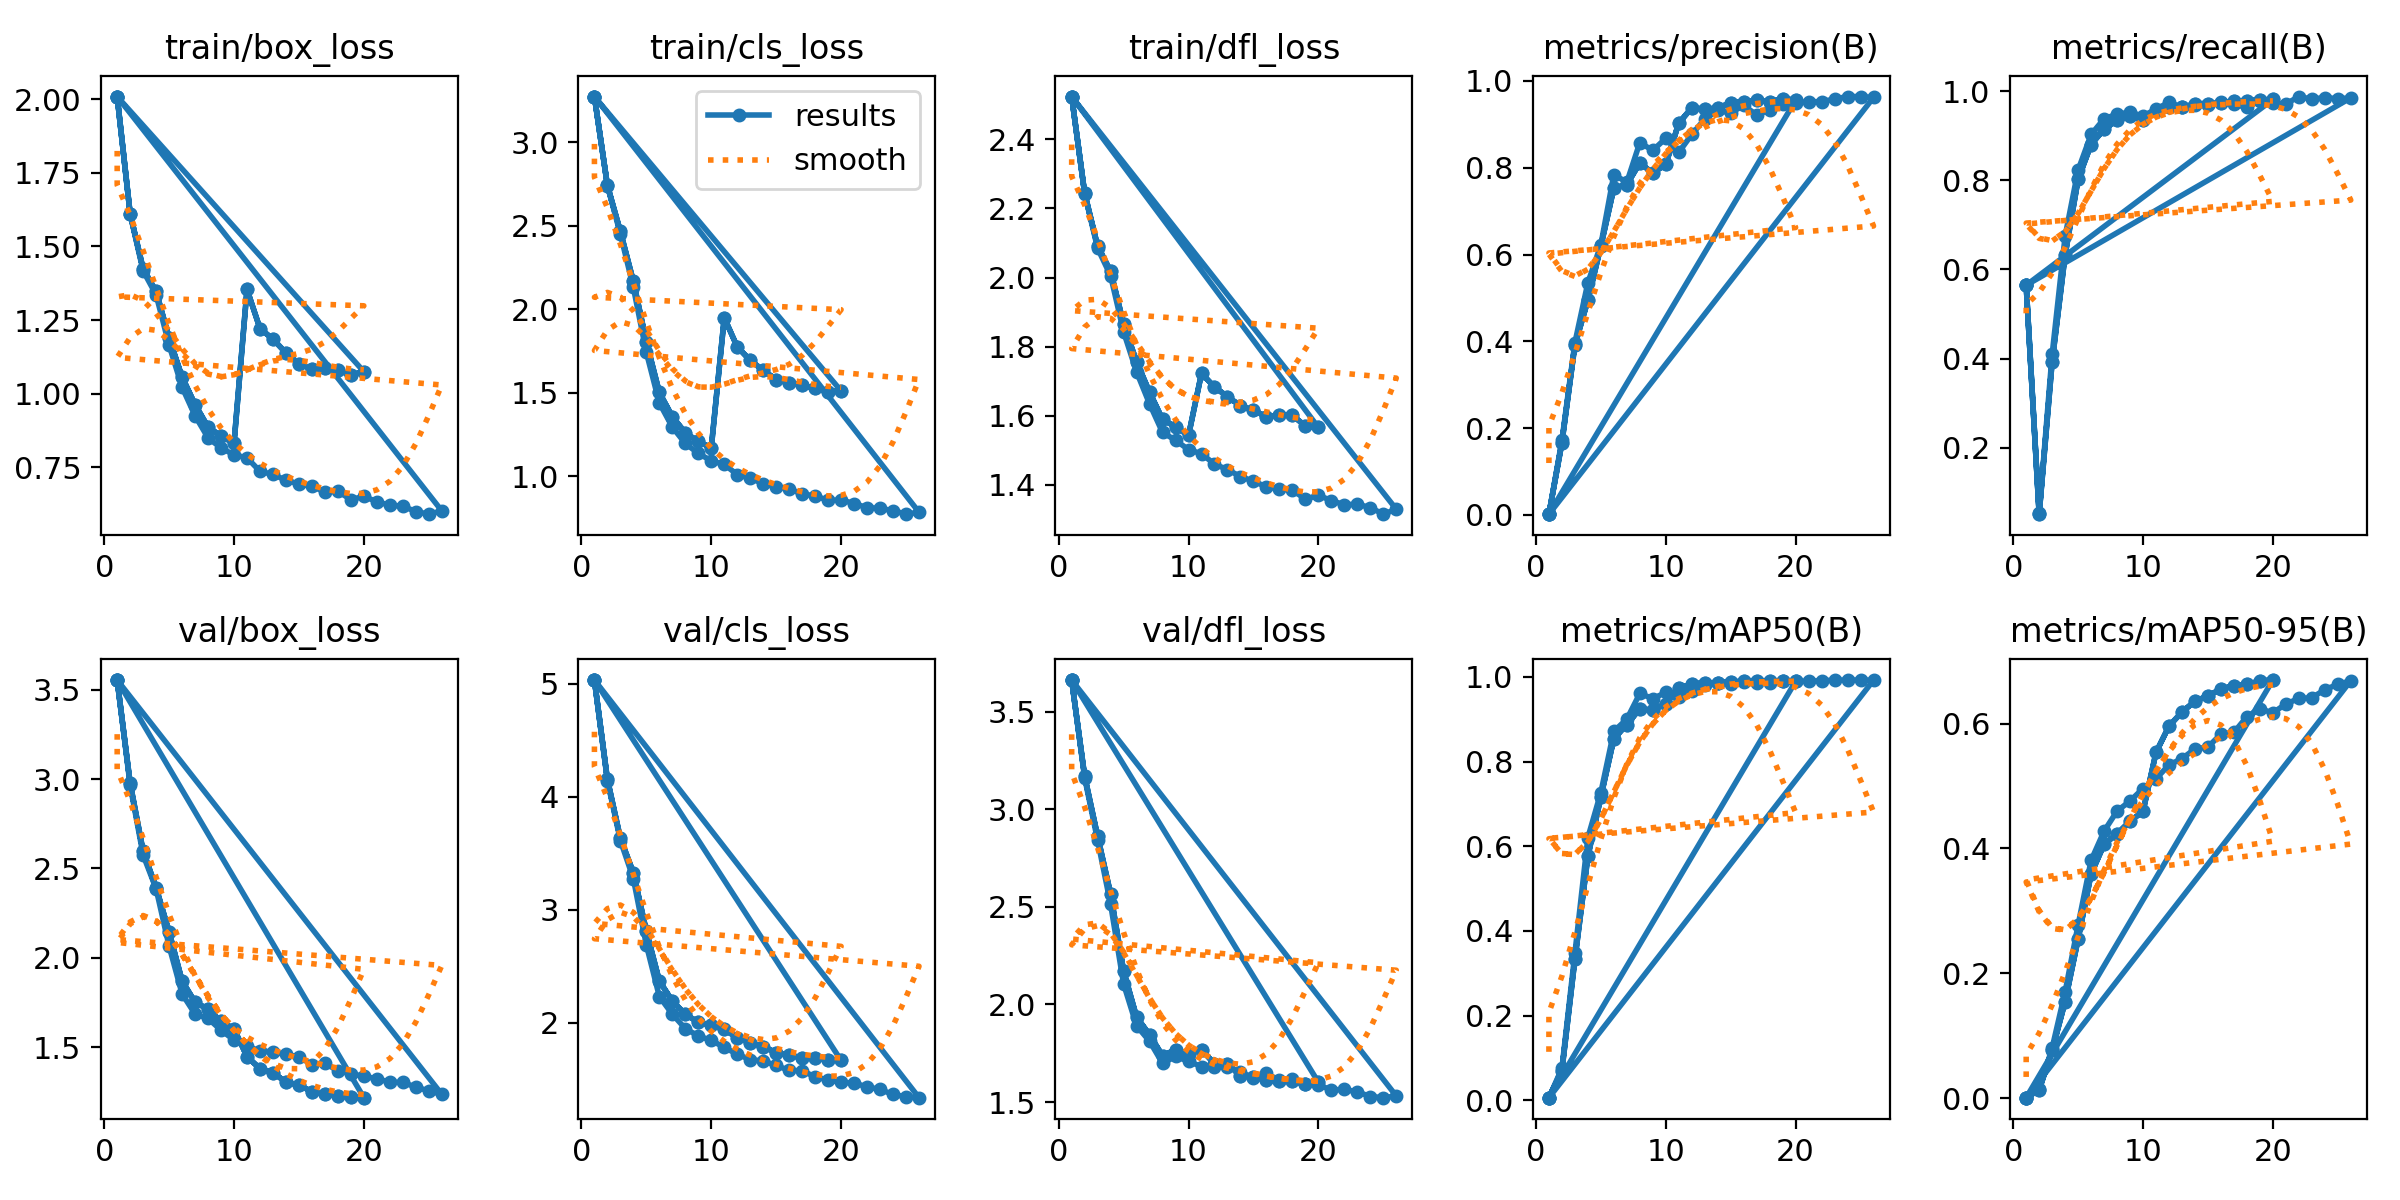

Data behind this chart, as committed beside it:
epoch, time, train/box_loss, train/cls_loss, train/dfl_loss, metrics/precision(B), metrics/recall(B), metrics/mAP50(B), metrics/mAP50-95(B), val/box_loss, val/cls_loss, val/dfl_loss, lr/pg0, lr/pg1, lr/pg2
1, 189, 2.009, 3.274, 2.523, 0.00188, 0.5647, 0.00638, 0.00099, 3.554, 5.032, 3.662, 0.04005, 1.99479e-05, 1.99479e-05
1, 159.3, 2.009, 3.274, 2.523, 0.00188, 0.5647, 0.00638, 0.00099, 3.554, 5.032, 3.662, 0.04005, 1.99479e-05, 1.99479e-05
1, 200.5, 2.009, 3.274, 2.523, 0.00188, 0.5647, 0.00638, 0.00099, 3.554, 5.032, 3.662, 0.04005, 1.99479e-05, 1.99479e-05
2, 369.7, 1.609, 2.74, 2.242, 0.1716, 0.05344, 0.07568, 0.01429, 2.965, 4.142, 3.161, 0.03007, 3.95524e-05, 3.95524e-05
3, 522, 1.417, 2.451, 2.084, 0.3967, 0.4094, 0.347, 0.08054, 2.575, 3.613, 2.84, 0.02008, 5.87609e-05, 5.87609e-05
4, 684.9, 1.336, 2.131, 2.005, 0.5351, 0.6747, 0.6203, 0.1704, 2.386, 3.277, 2.513, 0.0101, 7.75735e-05, 7.75735e-05
5, 849.4, 1.165, 1.742, 1.843, 0.6222, 0.8228, 0.7269, 0.2775, 2.065, 2.69, 2.105, 0.000122, 9.599e-05, 9.599e-05
6, 1003, 1.022, 1.439, 1.727, 0.7843, 0.9026, 0.8715, 0.381, 1.798, 2.234, 1.891, 9.505e-05, 9.505e-05, 9.505e-05
7, 1173, 0.9248, 1.295, 1.634, 0.7663, 0.9378, 0.9002, 0.4277, 1.685, 2.078, 1.811, 9.406e-05, 9.406e-05, 9.406e-05
8, 1370, 0.8498, 1.197, 1.552, 0.8578, 0.9482, 0.9607, 0.4599, 1.661, 1.95, 1.698, 9.307e-05, 9.307e-05, 9.307e-05
9, 1560, 0.8155, 1.138, 1.529, 0.8399, 0.9523, 0.9487, 0.4761, 1.595, 1.885, 1.733, 9.208e-05, 9.208e-05, 9.208e-05
10, 1757, 0.7922, 1.093, 1.502, 0.8677, 0.944, 0.9631, 0.496, 1.54, 1.846, 1.709, 9.109e-05, 9.109e-05, 9.109e-05
11, 1952, 0.782, 1.071, 1.49, 0.8354, 0.9594, 0.9534, 0.5117, 1.507, 1.785, 1.682, 9.01e-05, 9.01e-05, 9.01e-05
12, 2146, 0.7361, 1.01, 1.46, 0.8766, 0.9748, 0.9657, 0.5338, 1.478, 1.723, 1.681, 8.911e-05, 8.911e-05, 8.911e-05
13, 2340, 0.7255, 0.9883, 1.444, 0.9121, 0.9637, 0.98, 0.5439, 1.475, 1.676, 1.68, 8.812e-05, 8.812e-05, 8.812e-05
14, 2535, 0.7059, 0.9559, 1.424, 0.9319, 0.9682, 0.9862, 0.5595, 1.46, 1.663, 1.655, 8.713e-05, 8.713e-05, 8.713e-05
15, 2728, 0.6928, 0.9361, 1.411, 0.9261, 0.9676, 0.9841, 0.5624, 1.447, 1.624, 1.623, 8.614e-05, 8.614e-05, 8.614e-05
16, 2924, 0.6852, 0.9254, 1.394, 0.9436, 0.976, 0.9887, 0.5832, 1.402, 1.58, 1.646, 8.515e-05, 8.515e-05, 8.515e-05
17, 3119, 0.6658, 0.8935, 1.388, 0.9217, 0.9702, 0.9846, 0.5858, 1.41, 1.578, 1.611, 8.416e-05, 8.416e-05, 8.416e-05
18, 3313, 0.669, 0.8835, 1.385, 0.9328, 0.9633, 0.9857, 0.6111, 1.369, 1.523, 1.619, 8.317e-05, 8.317e-05, 8.317e-05
19, 3507, 0.6394, 0.8555, 1.359, 0.9459, 0.9782, 0.9896, 0.6237, 1.351, 1.496, 1.593, 8.218e-05, 8.218e-05, 8.218e-05
20, 3701, 0.6515, 0.8587, 1.37, 0.9495, 0.9723, 0.9899, 0.6172, 1.338, 1.475, 1.588, 8.119e-05, 8.119e-05, 8.119e-05
21, 3894, 0.6324, 0.8371, 1.355, 0.9521, 0.9709, 0.9898, 0.6314, 1.324, 1.47, 1.562, 8.02e-05, 8.02e-05, 8.02e-05
22, 4089, 0.6212, 0.8127, 1.343, 0.9521, 0.9876, 0.9911, 0.6403, 1.305, 1.434, 1.565, 7.921e-05, 7.921e-05, 7.921e-05
23, 4285, 0.6176, 0.8081, 1.344, 0.9584, 0.9818, 0.9921, 0.6413, 1.303, 1.412, 1.552, 7.822e-05, 7.822e-05, 7.822e-05
24, 4457, 0.5995, 0.7946, 1.334, 0.964, 0.9855, 0.9924, 0.6543, 1.278, 1.368, 1.528, 7.723e-05, 7.723e-05, 7.723e-05
25, 4631, 0.5906, 0.7734, 1.315, 0.9639, 0.9826, 0.9925, 0.6628, 1.255, 1.349, 1.522, 7.624e-05, 7.624e-05, 7.624e-05
26, 4801, 0.6018, 0.7851, 1.33, 0.9618, 0.9847, 0.9922, 0.6686, 1.237, 1.34, 1.531, 7.525e-05, 7.525e-05, 7.525e-05
1, 170.2, 2.009, 3.274, 2.523, 0.00188, 0.5647, 0.00638, 0.00099, 3.554, 5.032, 3.662, 0.04005, 1.99479e-05, 1.99479e-05
2, 324.7, 1.612, 2.742, 2.244, 0.1662, 0.05137, 0.07032, 0.01324, 2.977, 4.155, 3.17, 0.03006, 3.79705e-05, 3.79705e-05
3, 477.3, 1.424, 2.466, 2.091, 0.3913, 0.3928, 0.3328, 0.07671, 2.596, 3.634, 2.861, 0.02008, 5.40131e-05, 5.40131e-05
4, 632.2, 1.347, 2.167, 2.018, 0.4947, 0.6324, 0.576, 0.1547, 2.392, 3.329, 2.566, 0.01009, 6.80757e-05, 6.80757e-05
5, 783, 1.189, 1.806, 1.866, 0.6192, 0.8022, 0.7166, 0.2549, 2.145, 2.812, 2.171, 0.0001062, 8.01582e-05, 8.01582e-05
6, 941.4, 1.056, 1.502, 1.756, 0.7532, 0.88, 0.854, 0.3592, 1.871, 2.372, 1.935, 7.525e-05, 7.525e-05, 7.525e-05
7, 1099, 0.9631, 1.357, 1.668, 0.7609, 0.9143, 0.8874, 0.4065, 1.752, 2.194, 1.845, 7.03e-05, 7.03e-05, 7.03e-05
8, 1255, 0.8865, 1.261, 1.589, 0.8111, 0.9344, 0.9244, 0.4234, 1.712, 2.078, 1.737, 6.535e-05, 6.535e-05, 6.535e-05
9, 1409, 0.8556, 1.209, 1.568, 0.7874, 0.944, 0.9217, 0.4436, 1.644, 2.006, 1.768, 6.04e-05, 6.04e-05, 6.04e-05
10, 1560, 0.8318, 1.171, 1.543, 0.8079, 0.9349, 0.9366, 0.4595, 1.602, 1.98, 1.746, 5.545e-05, 5.545e-05, 5.545e-05
11, 1729, 1.354, 1.95, 1.723, 0.9027, 0.9554, 0.9727, 0.5538, 1.448, 1.944, 1.769, 5.05e-05, 5.05e-05, 5.05e-05
12, 1878, 1.221, 1.775, 1.683, 0.9379, 0.9651, 0.9838, 0.596, 1.38, 1.869, 1.696, 4.555e-05, 4.555e-05, 4.555e-05
13, 2028, 1.185, 1.694, 1.655, 0.9352, 0.9632, 0.9855, 0.6184, 1.359, 1.827, 1.695, 4.06e-05, 4.06e-05, 4.06e-05
14, 2177, 1.138, 1.635, 1.629, 0.9371, 0.9714, 0.9863, 0.636, 1.304, 1.792, 1.635, 3.565e-05, 3.565e-05, 3.565e-05
15, 2326, 1.102, 1.58, 1.616, 0.95, 0.9718, 0.988, 0.6442, 1.289, 1.737, 1.63, 3.07e-05, 3.07e-05, 3.07e-05
16, 2475, 1.083, 1.56, 1.597, 0.9517, 0.9723, 0.9896, 0.6555, 1.25, 1.713, 1.612, 2.575e-05, 2.575e-05, 2.575e-05
17, 2625, 1.088, 1.544, 1.602, 0.9554, 0.9772, 0.9903, 0.6605, 1.238, 1.693, 1.608, 2.08e-05, 2.08e-05, 2.08e-05
18, 2774, 1.08, 1.527, 1.601, 0.9513, 0.9782, 0.9901, 0.6626, 1.23, 1.689, 1.606, 1.585e-05, 1.585e-05, 1.585e-05
19, 2926, 1.063, 1.507, 1.571, 0.9595, 0.9801, 0.9909, 0.6684, 1.22, 1.672, 1.593, 1.09e-05, 1.09e-05, 1.09e-05
20, 3078, 1.075, 1.511, 1.566, 0.9556, 0.981, 0.9894, 0.6697, 1.218, 1.668, 1.602, 5.95e-06, 5.95e-06, 5.95e-06
1, 169, 2.009, 3.274, 2.523, 0.00188, 0.5647, 0.00638, 0.00099, 3.554, 5.032, 3.662, 0.04005, 1.99479e-05, 1.99479e-05
2, 320.3, 1.612, 2.742, 2.244, 0.1662, 0.05137, 0.07032, 0.01324, 2.977, 4.155, 3.17, 0.03006, 3.79705e-05, 3.79705e-05
3, 468.6, 1.424, 2.466, 2.091, 0.3913, 0.3928, 0.3328, 0.07671, 2.596, 3.634, 2.861, 0.02008, 5.40131e-05, 5.40131e-05
4, 614.3, 1.347, 2.167, 2.018, 0.4947, 0.6324, 0.576, 0.1547, 2.392, 3.329, 2.566, 0.01009, 6.80757e-05, 6.80757e-05
5, 759, 1.189, 1.806, 1.866, 0.6192, 0.8022, 0.7166, 0.2549, 2.145, 2.812, 2.171, 0.0001062, 8.01582e-05, 8.01582e-05
6, 903, 1.056, 1.502, 1.756, 0.7532, 0.88, 0.854, 0.3592, 1.871, 2.372, 1.935, 7.525e-05, 7.525e-05, 7.525e-05
7, 1048, 0.9631, 1.357, 1.668, 0.7609, 0.9143, 0.8874, 0.4065, 1.752, 2.194, 1.845, 7.03e-05, 7.03e-05, 7.03e-05
8, 1192, 0.8865, 1.261, 1.589, 0.8111, 0.9344, 0.9244, 0.4234, 1.712, 2.078, 1.737, 6.535e-05, 6.535e-05, 6.535e-05
9, 1337, 0.8556, 1.209, 1.568, 0.7874, 0.944, 0.9217, 0.4436, 1.644, 2.006, 1.768, 6.04e-05, 6.04e-05, 6.04e-05
10, 1486, 0.8318, 1.171, 1.543, 0.8079, 0.9349, 0.9366, 0.4595, 1.602, 1.98, 1.746, 5.545e-05, 5.545e-05, 5.545e-05
11, 1648, 1.354, 1.95, 1.723, 0.9027, 0.9554, 0.9727, 0.5538, 1.448, 1.944, 1.769, 5.05e-05, 5.05e-05, 5.05e-05
12, 1790, 1.221, 1.775, 1.683, 0.9379, 0.9651, 0.9838, 0.596, 1.38, 1.869, 1.696, 4.555e-05, 4.555e-05, 4.555e-05
... 8 more rows
